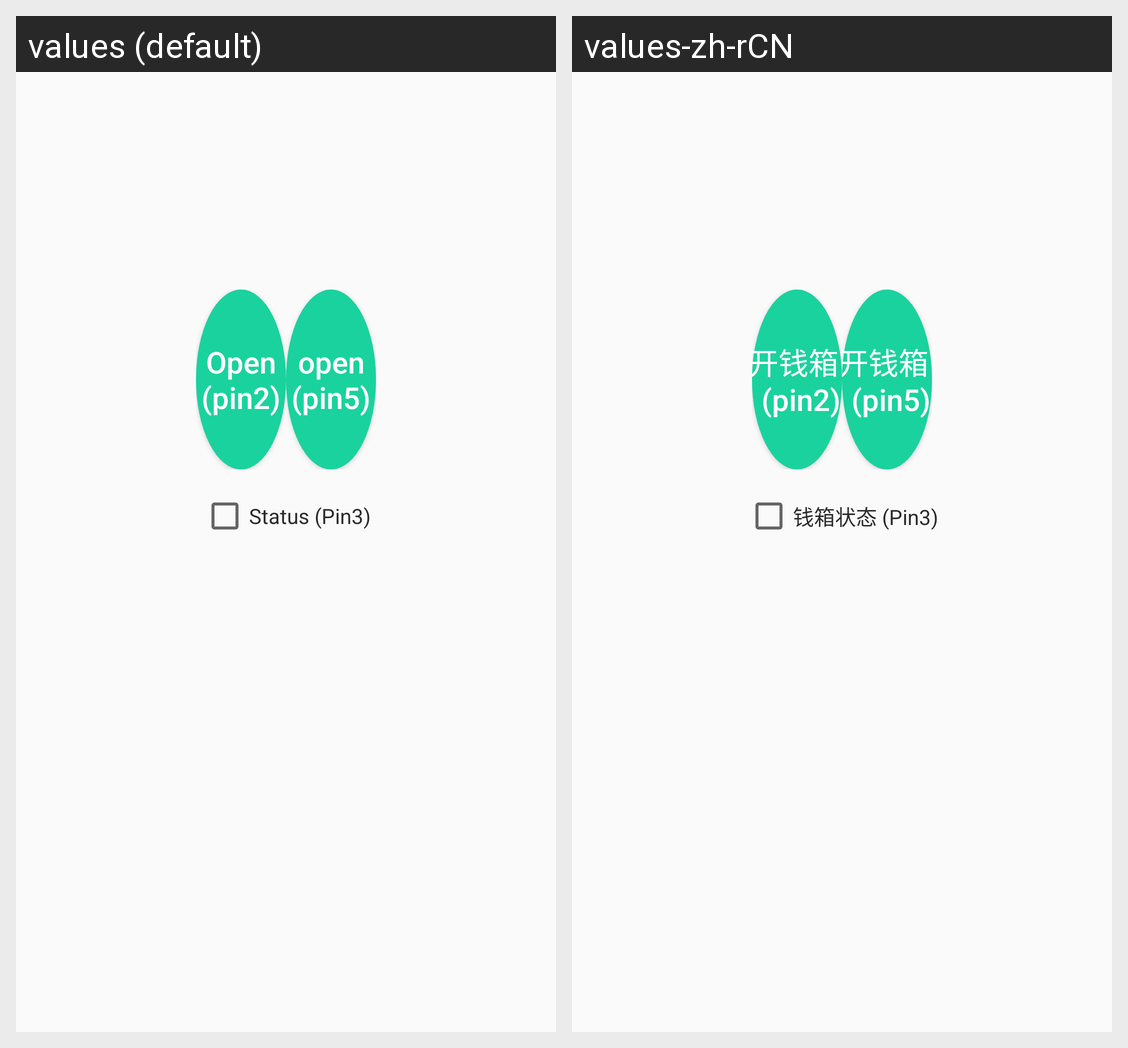

Translations of the strings shown on this Android screen, per locale in the grid:
Android screen res/layout/fragment_cashdrawer.xml rendered under 2 locales, left to right: values (default), values-zh-rCN. Device: Nexus 5 (rendered at 1080×1920; each locale shown at half size, 540×960, under a caption strip naming it); theme AppTheme.
Strings drawn on this screen, with the default value and each locale's value (text and hints the layout hard-codes, and strings that could not be matched under every locale, appear in the picture but are not listed):

btnCashDrawerPin2
  values: Open (pin2)
  values-zh-rCN: 开钱箱 
       (pin2)

btnCashDrawerOpen
  values: open (pin5)
  values-zh-rCN: 开钱箱 
       (pin5)

labelCashDrawerStatuePin
  values: Status (Pin3)
  values-zh-rCN: 钱箱状态 (Pin3)
